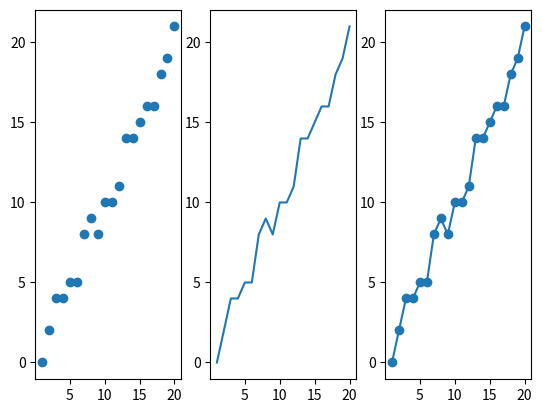

Here is the Python script that generated this plot: (Note: this script raises an exception after producing the figure.)
from random import randint

import matplotlib.pyplot as plt

linear = list(range(1, 21))
wiggly = list(num + randint(-1, 1) for num in linear)

fig, plots = plt.subplots(nrows=1, ncols=3)

ticks = list(range(0, 21, 5))
for plot in plots:
    plot.set_xticks(ticks)
    plot.set_yticks(ticks)

plots[0].scatter(linear, wiggly)
plots[1].plot(linear, wiggly)
plots[2].plot(linear, wiggly, 'o-')

plot.show()